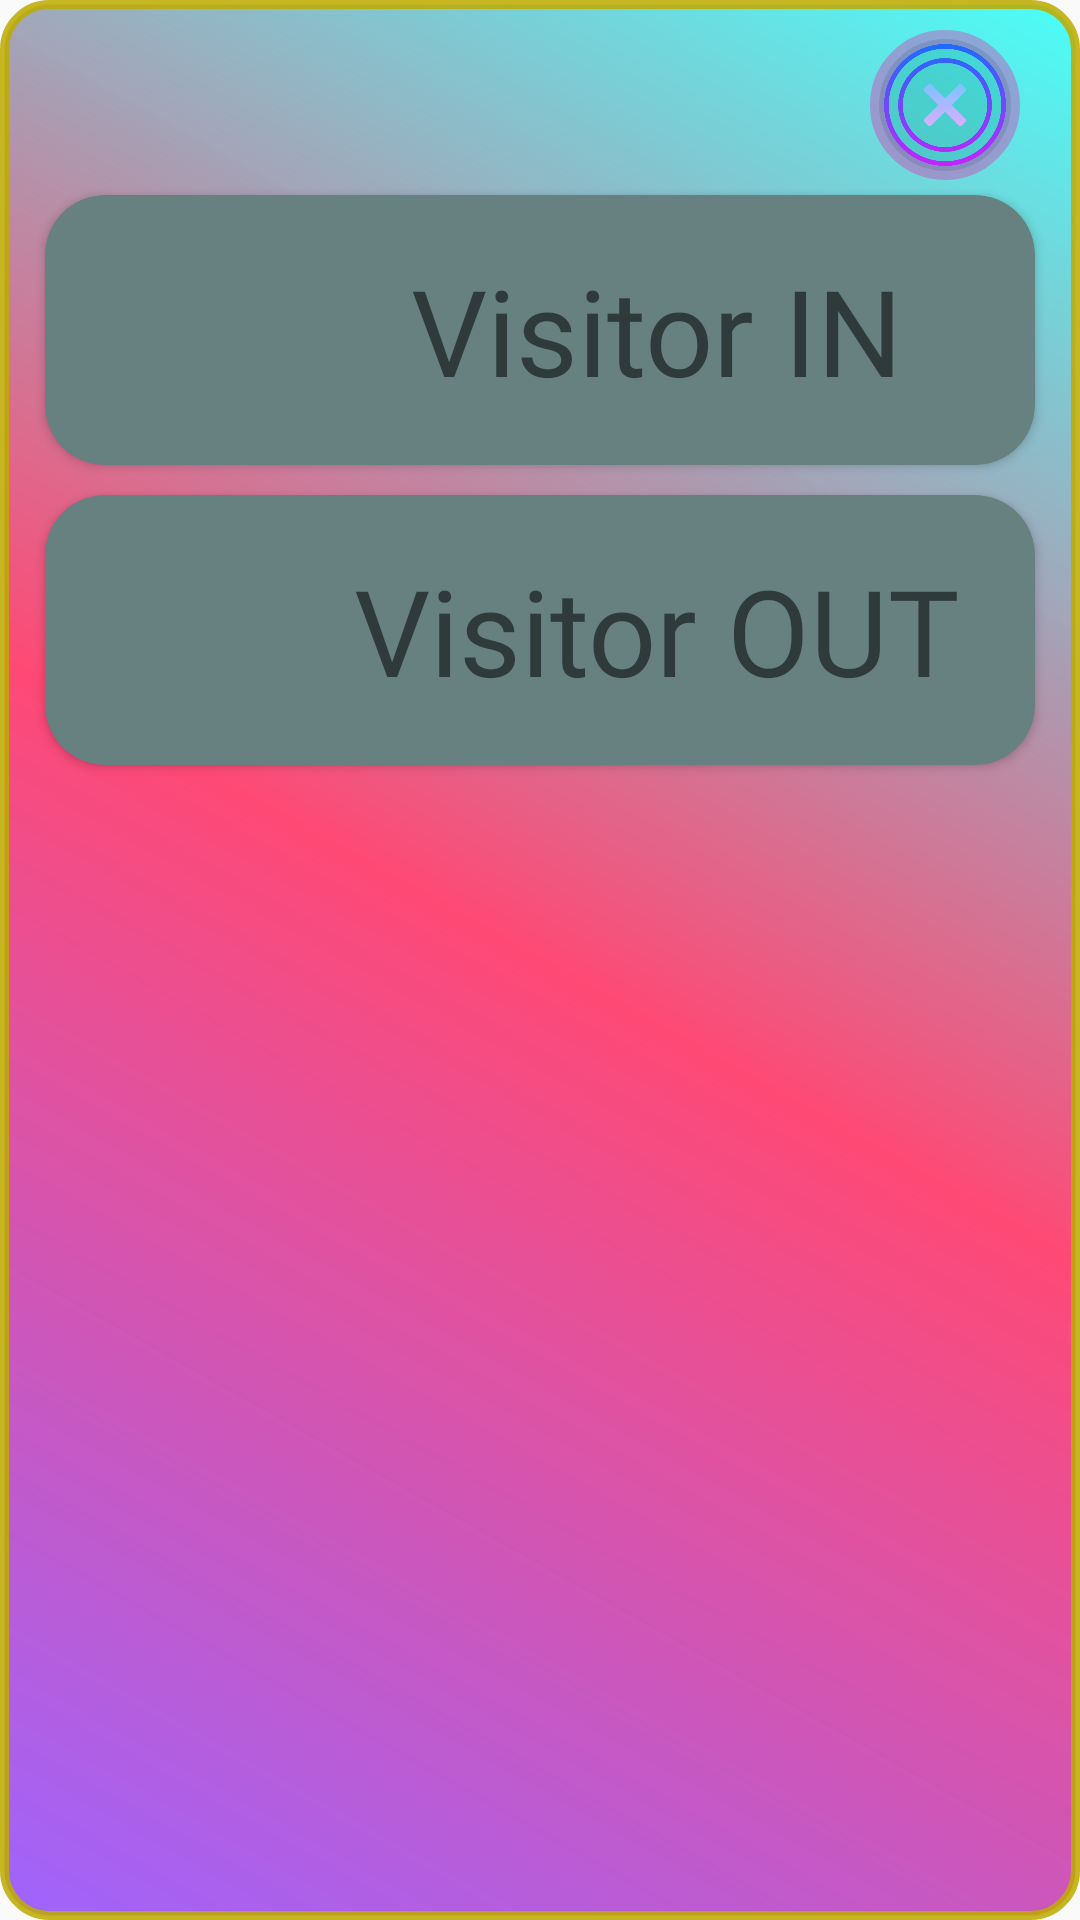

Android layout source for this screen:
<!-- AndroidManifest.xml: application theme Theme.SECURITY -->
<!-- res/layout/custom_alert_visitor.xml -->
<?xml version="1.0" encoding="utf-8"?>
<LinearLayout xmlns:android="http://schemas.android.com/apk/res/android"
    xmlns:app="http://schemas.android.com/apk/res-auto"
    android:orientation="vertical"
    android:layout_gravity="end"
    android:background="@drawable/bg_alert"
    android:layout_width="match_parent"
    android:paddingVertical="10dp"
    android:layout_height="wrap_content">


    <ImageView
        android:id="@+id/btn_cencel"
        android:layout_width="50dp"
        android:layout_height="50dp"
        android:layout_gravity="end"
        android:background="@drawable/bg_text"
        android:layout_marginHorizontal="20dp"
        android:src="@drawable/ic_cencel"/>


    <androidx.cardview.widget.CardView
        android:id="@+id/btn_datang"
        app:cardCornerRadius="20dp"
        app:cardBackgroundColor="#678080"
        android:layout_marginVertical="5dp"
        android:layout_marginHorizontal="15dp"
        android:layout_width="match_parent"
        android:layout_height="wrap_content">

        <LinearLayout
            android:layout_marginHorizontal="10dp"
            android:layout_marginVertical="5dp"
            android:layout_width="match_parent"
            android:layout_height="wrap_content"
            android:orientation="horizontal">
            <ImageView
                android:layout_weight="0.5"
                android:src="@drawable/visitor"
                android:layout_width="0dp"
                android:layout_height="80dp"/>

            <TextView
                android:text="Visitor IN"
                android:textSize="40dp"
                android:gravity="center"
                android:fontFamily="@font/royalacid"
                android:layout_width="0dp"
                android:layout_height="80dp"
                android:layout_weight="1.5"/>

        </LinearLayout>
    </androidx.cardview.widget.CardView>

    <androidx.cardview.widget.CardView
        android:id="@+id/btn_pulang"
        app:cardCornerRadius="20dp"
        app:cardBackgroundColor="#678080"
        android:layout_marginVertical="5dp"
        android:layout_marginHorizontal="15dp"
        android:layout_width="match_parent"
        android:layout_height="wrap_content">
        <LinearLayout
            android:layout_marginHorizontal="10dp"
            android:layout_marginVertical="5dp"
            android:layout_width="match_parent"
            android:layout_height="wrap_content"
            android:orientation="horizontal">
            <ImageView
                android:layout_weight="0.5"
                android:src="@drawable/visitors"
                android:layout_width="0dp"
                android:layout_height="80dp"/>

            <TextView
                android:text="Visitor OUT"
                android:textSize="40dp"
                android:gravity="center"
                android:fontFamily="@font/royalacid"
                android:layout_width="0dp"
                android:layout_height="80dp"
                android:layout_weight="1.5"/>

        </LinearLayout>
    </androidx.cardview.widget.CardView>
</LinearLayout>
<!-- resources referenced by this layout -->
<resources>
  <!-- drawable bg_alert (drawable) -->
  <?xml version="1.0" encoding="utf-8"?>
  <shape xmlns:android="http://schemas.android.com/apk/res/android">
      android:shape="rectangle"
      xmlns:android="http://schemas.android.com/apk/res/android">
      <corners android:radius="15dp"/>
      <gradient
          android:angle="45"
          android:endColor="#B400FFF7"
          android:centerColor="#B5FF003E"
          android:startColor="#996200FF" />
      <stroke android:width="3dp" android:color="#DCBFAC00"/>
  
  </shape>
  <!-- drawable bg_text (drawable) -->
  <?xml version="1.0" encoding="utf-8"?>
  <shape xmlns:android="http://schemas.android.com/apk/res/android">
      android:shape="rectangle"
      xmlns:android="http://schemas.android.com/apk/res/android">
      <corners android:radius="25dp"/>
      <solid android:color="#43009688"/>
      <stroke android:width="6dp" android:color="#4FFF009E"/>
  </shape>
  <!-- drawable ic_cencel: png bitmap (drawable, 32506 bytes) -->
  <style name="Theme.SECURITY" parent="Theme.MaterialComponents.DayNight.NoActionBar.Bridge">
          
          <item name="colorPrimary">#41436a</item>
          <item name="colorPrimaryVariant">#984063</item>
          <item name="colorOnPrimary">#F64669</item>
          
          <item name="colorSecondary">#fe9777</item>
          <item name="colorSecondaryVariant">@color/teal_700</item>
          <item name="colorOnSecondary">@color/black</item>
          
          <item name="android:statusBarColor" tools:targetApi="l">#41436a</item>
          
  
      </style>
  <color name="teal_700">#77fee8</color>
  <color name="black">#353333</color>
</resources>
